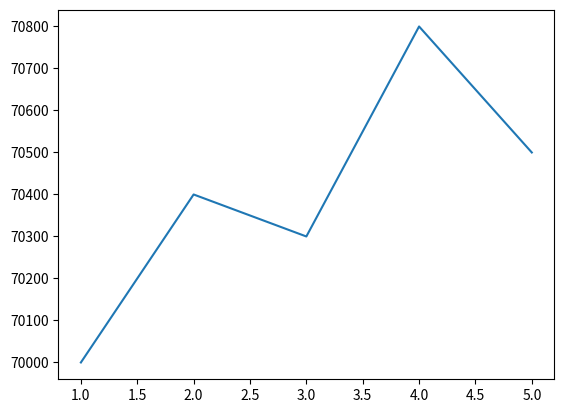

Generate this figure with matplotlib:
import matplotlib.pyplot as plt

x = [1, 2, 3, 4, 5]
y = [70000, 70400, 70300, 70800, 70500]

plt.plot(x, y)
plt.show()
